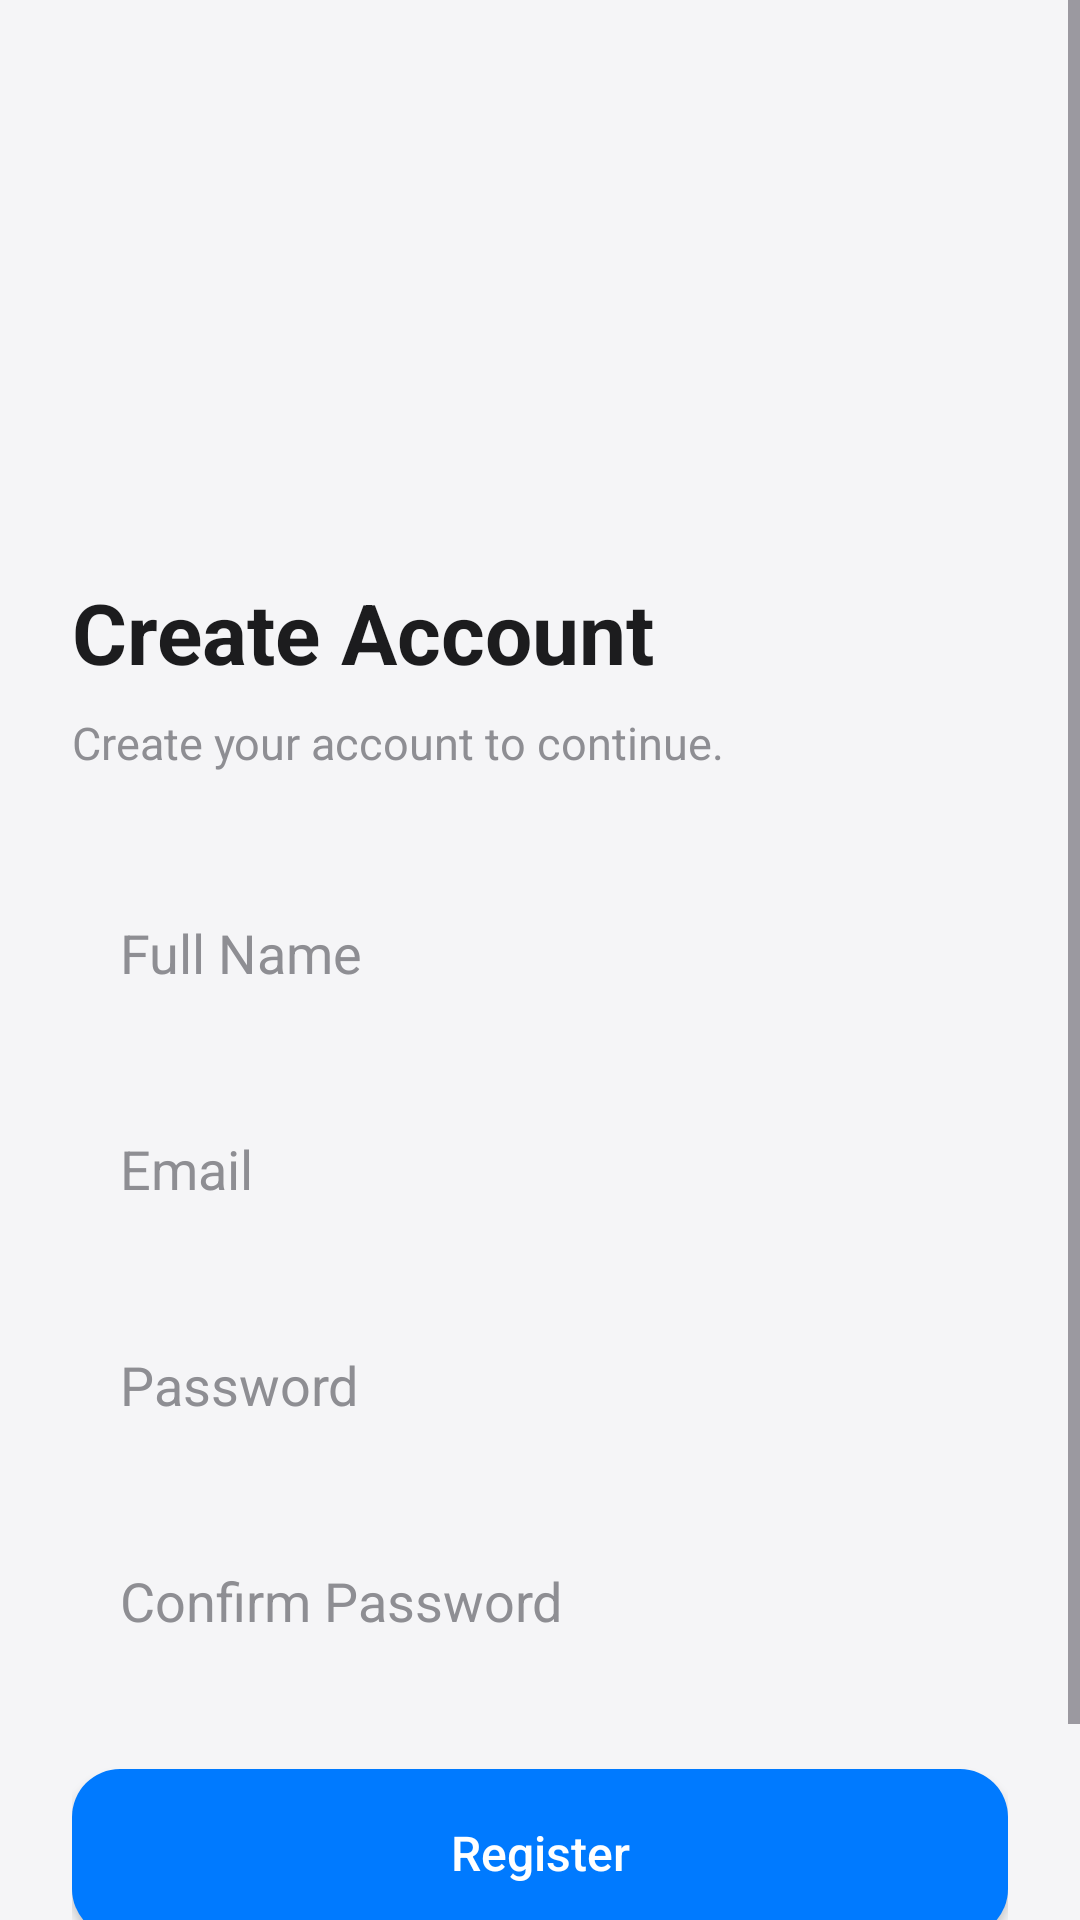

Layout XML and referenced resources for this Android screen:
<!-- AndroidManifest.xml: application theme Theme.Reminder -->
<!-- res/layout/activity_register.xml -->
<?xml version="1.0" encoding="utf-8"?>
<androidx.constraintlayout.widget.ConstraintLayout
    xmlns:android="http://schemas.android.com/apk/res/android"
    xmlns:app="http://schemas.android.com/apk/res-auto"
    xmlns:tools="http://schemas.android.com/tools"
    android:id="@+id/main"
    android:layout_width="match_parent"
    android:layout_height="match_parent"
    android:background="@color/backgroundColor"
    tools:context=".activity.RegisterActivity">

    <ScrollView
        android:layout_width="0dp"
        android:layout_height="0dp"
        android:fillViewport="true"
        app:layout_constraintTop_toTopOf="parent"
        app:layout_constraintBottom_toBottomOf="parent"
        app:layout_constraintStart_toStartOf="parent"
        app:layout_constraintEnd_toEndOf="parent">

        <LinearLayout
            android:layout_width="match_parent"
            android:layout_height="wrap_content"
            android:orientation="vertical"
            android:padding="24dp">

            <ImageView
                android:id="@+id/imgLogo"
                android:layout_width="120dp"
                android:layout_height="120dp"
                android:layout_gravity="center"
                android:layout_marginTop="24dp"
                android:src="@mipmap/ic_launcher"
                android:contentDescription="@string/app_name"/>

            <TextView
                android:layout_width="wrap_content"
                android:layout_height="wrap_content"
                android:layout_marginTop="24dp"
                android:text="@string/create_account"
                android:textColor="@color/textPrimary"
                android:textSize="28sp"
                android:textStyle="bold"/>

            <TextView
                android:layout_width="wrap_content"
                android:layout_height="wrap_content"
                android:layout_marginTop="8dp"
                android:text="Create your account to continue."
                android:textColor="@color/textSecondary"
                android:textSize="15sp"/>

            <EditText
                android:id="@+id/edtNama"
                android:layout_width="match_parent"
                android:layout_height="56dp"
                android:layout_marginTop="32dp"
                android:background="@drawable/bg_input"
                android:hint="@string/full_name"
                android:inputType="textPersonName"
                android:paddingStart="16dp"
                android:paddingEnd="16dp"
                android:textColor="@color/textPrimary"
                android:textColorHint="@color/textSecondary"/>

            <EditText
                android:id="@+id/edtEmail"
                android:layout_width="match_parent"
                android:layout_height="56dp"
                android:layout_marginTop="16dp"
                android:background="@drawable/bg_input"
                android:hint="@string/email"
                android:inputType="textEmailAddress"
                android:paddingStart="16dp"
                android:paddingEnd="16dp"
                android:textColor="@color/textPrimary"
                android:textColorHint="@color/textSecondary"/>

            <EditText
                android:id="@+id/edtPassword"
                android:layout_width="match_parent"
                android:layout_height="56dp"
                android:layout_marginTop="16dp"
                android:background="@drawable/bg_input"
                android:hint="@string/password"
                android:inputType="textPassword"
                android:paddingStart="16dp"
                android:paddingEnd="16dp"
                android:textColor="@color/textPrimary"
                android:textColorHint="@color/textSecondary"/>

            <EditText
                android:id="@+id/edtConfirmPassword"
                android:layout_width="match_parent"
                android:layout_height="56dp"
                android:layout_marginTop="16dp"
                android:background="@drawable/bg_input"
                android:hint="@string/confirm_password"
                android:inputType="textPassword"
                android:paddingStart="16dp"
                android:paddingEnd="16dp"
                android:textColor="@color/textPrimary"
                android:textColorHint="@color/textSecondary"/>

            <Button
                android:id="@+id/btnRegister"
                android:layout_width="match_parent"
                android:layout_height="56dp"
                android:layout_marginTop="28dp"
                android:background="@drawable/button_primary"
                android:text="@string/register"
                android:textAllCaps="false"
                android:textColor="@android:color/white"
                android:textSize="16sp"/>

            <LinearLayout
                android:layout_width="wrap_content"
                android:layout_height="wrap_content"
                android:layout_gravity="center"
                android:layout_marginTop="24dp"
                android:orientation="horizontal">

                <TextView
                    android:layout_width="wrap_content"
                    android:layout_height="wrap_content"
                    android:text="@string/already_have_account"
                    android:textColor="@color/textSecondary"/>

                <TextView
                    android:id="@+id/txtLogin"
                    android:layout_width="wrap_content"
                    android:layout_height="wrap_content"
                    android:layout_marginStart="6dp"
                    android:text="@string/login"
                    android:textColor="@color/primaryBlue"
                    android:textStyle="bold"/>

            </LinearLayout>

        </LinearLayout>

    </ScrollView>

</androidx.constraintlayout.widget.ConstraintLayout>
<!-- resources referenced by this layout -->
<resources>
  <color name="backgroundColor">#F5F5F7</color>
  <color name="primaryBlue">#007AFF</color>
  <color name="textPrimary">#1C1C1E</color>
  <color name="textSecondary">#8E8E93</color>
  <!-- drawable button_primary (drawable) -->
  <?xml version="1.0" encoding="utf-8"?>
  <shape xmlns:android="http://schemas.android.com/apk/res/android">
  
      <solid android:color="#007AFF"/>
  
      <corners android:radius="16dp"/>
  
  </shape>
  <string name="already_have_account">Already have an account?</string>
  <string name="app_name">Reminder</string>
  <string name="confirm_password">Confirm Password</string>
  <string name="create_account">Create Account</string>
  <string name="email">Email</string>
  <string name="full_name">Full Name</string>
  <string name="login">Login</string>
  <string name="password">Password</string>
  <string name="register">Register</string>
  <style name="Theme.Reminder" parent="Base.Theme.Reminder" />
  <style name="Base.Theme.Reminder" parent="Theme.Material3.DayNight.NoActionBar">
  
          <item name="colorPrimary">@color/primaryBlue</item>
          <item name="colorOnPrimary">@color/white</item>
  
          <item name="android:statusBarColor">@color/backgroundColor</item>
          <item name="android:navigationBarColor">@color/backgroundColor</item>
  
          <item name="android:windowBackground">@color/backgroundColor</item>
  
          <item name="android:windowLightStatusBar">true</item>
          <item name="android:windowLightNavigationBar">true</item>
  
      </style>
  <color name="white">#FFFFFF</color>
</resources>
